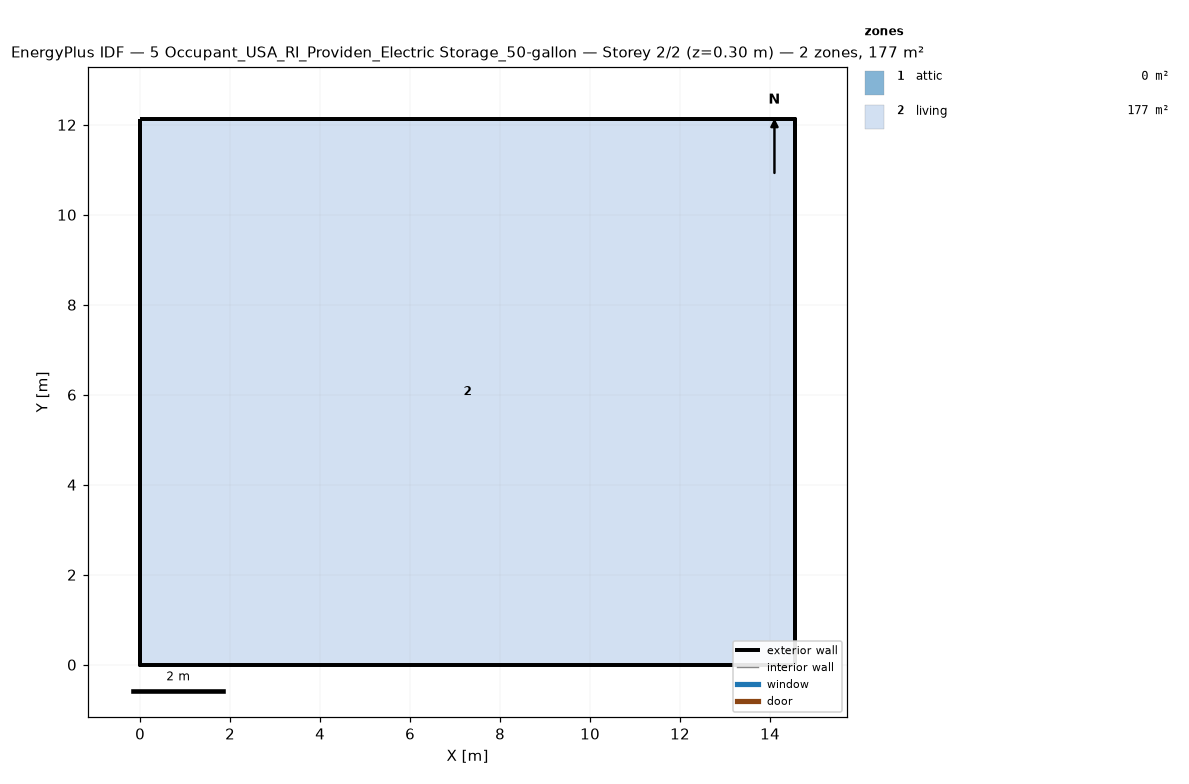
=== STOREY PLAN SPEC (per zone: floor XY polygon, exterior-wall plan segments, windows/doors) ===
zone 1: attic  (0.0 m²)
  exterior wall: (14.55, 0.00) – (14.55, 12.13) – (14.55, 6.06)  [18.2 m]
  exterior wall: (0.00, 12.13) – (0.00, 0.00) – (0.00, 6.06)  [18.2 m]
zone 2: living  (176.5 m²)
  floor: (0.00, 0.00) (0.00, 12.13) (14.55, 12.13) (14.55, 0.00)
  exterior wall: (0.00, 0.00) – (14.55, 0.00)  [14.6 m]
  exterior wall: (14.55, 0.00) – (14.55, 12.13)  [12.1 m]
  exterior wall: (14.55, 12.13) – (0.00, 12.13)  [14.6 m]
  exterior wall: (0.00, 12.13) – (0.00, 0.00)  [12.1 m]

=== DERIVED (storey summary) ===
Building: 5 Occupant_USA_RI_Providen_Electric Storage_50-gallon
Storey: 2 of 2  (floor level z = 0.30 m)
Storey gross floor area: 176.5 m²
Zones on this storey: 2
  - attic: floor 0.0 m²; exterior wall 36.4 m (24.5 m²); WWR 0.0%
  - living: floor 176.5 m²; exterior wall 53.4 m (146.4 m²); WWR 0.0%
Zone adjacency: (none detected)